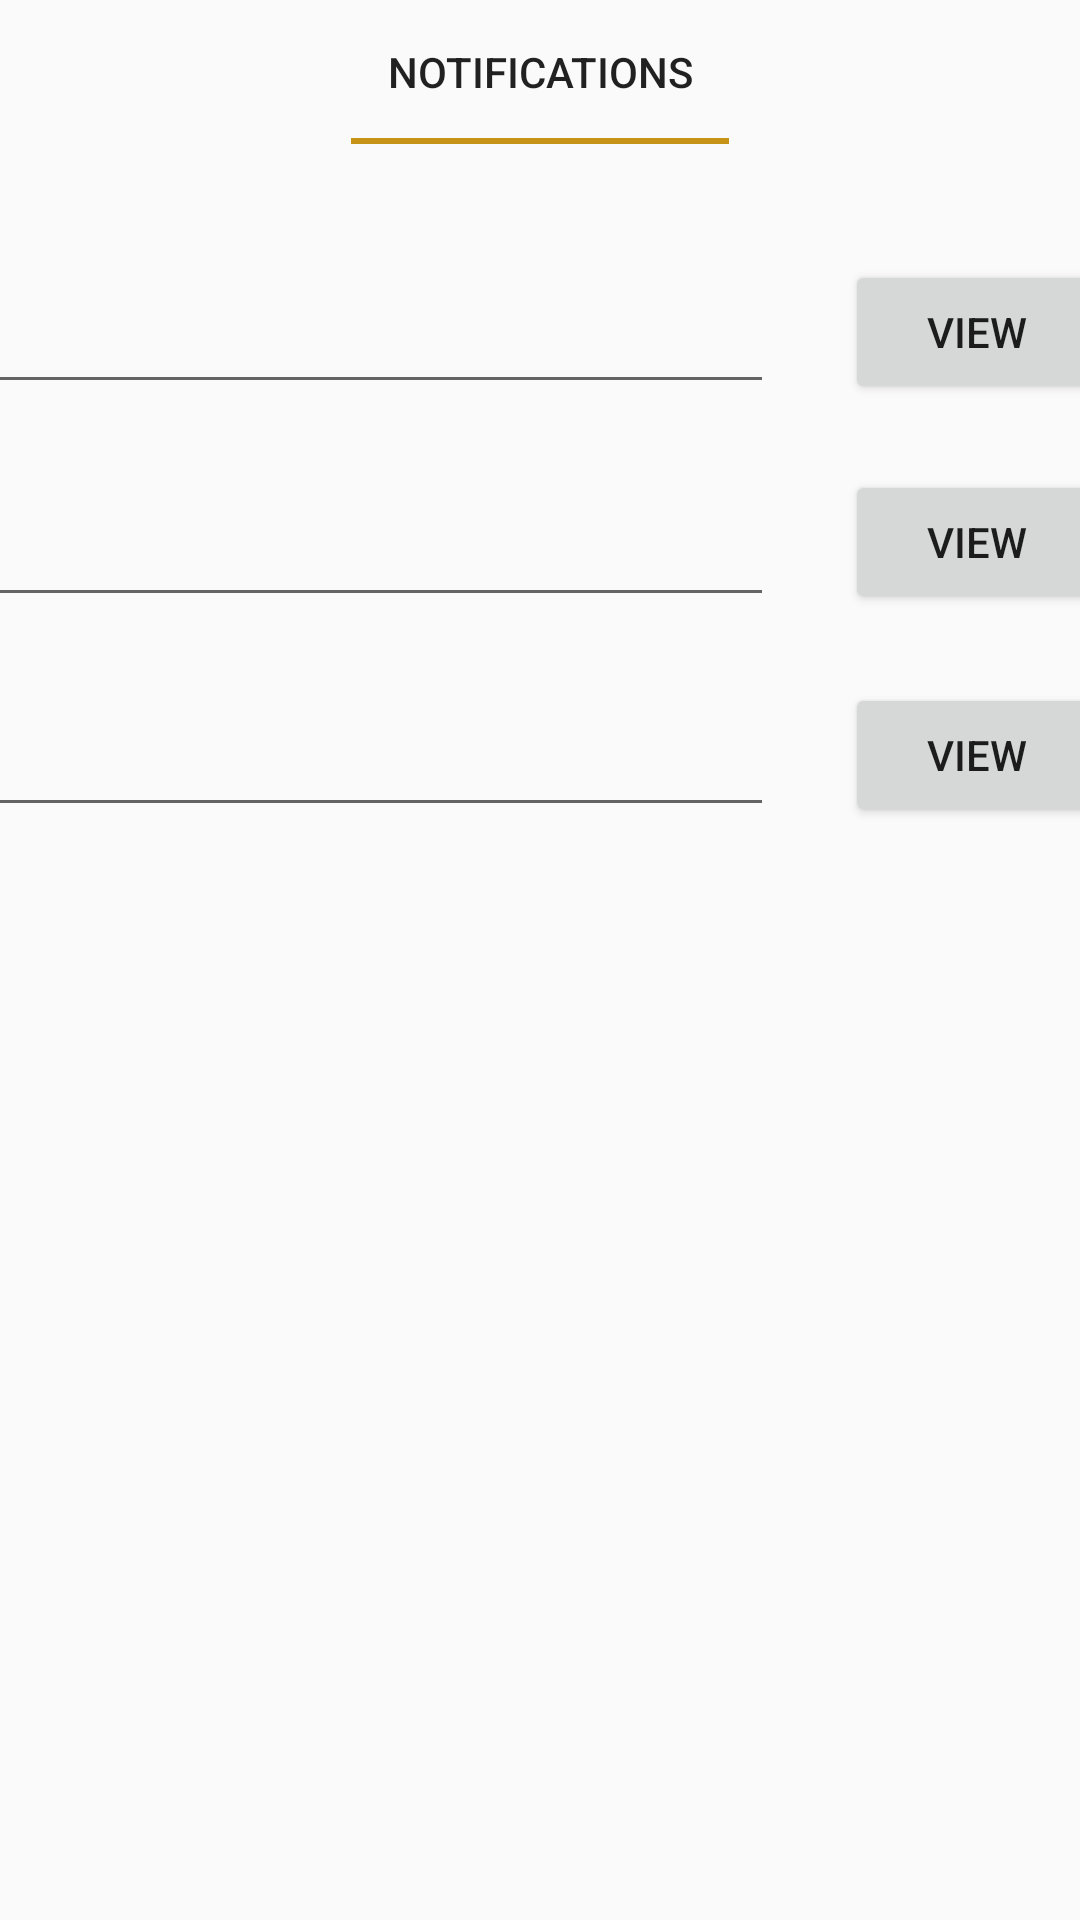

Android layout source for this screen:
<!-- AndroidManifest.xml: application theme AppTheme -->
<!-- res/layout/fragment_notifications.xml -->
<?xml version="1.0" encoding="utf-8"?>
<androidx.constraintlayout.widget.ConstraintLayout xmlns:android="http://schemas.android.com/apk/res/android"
    xmlns:app="http://schemas.android.com/apk/res-auto"
    xmlns:tools="http://schemas.android.com/tools"
    android:layout_width="match_parent"
    android:layout_height="match_parent"
    tools:context=".ui.notifications.NotificationsFragment">

    <com.google.android.material.tabs.TabLayout
        android:id="@+id/tabLayout"
        android:layout_width="match_parent"
        android:layout_height="wrap_content"
        app:layout_constraintEnd_toEndOf="parent"
        app:layout_constraintStart_toStartOf="parent"
        app:layout_constraintTop_toTopOf="parent">

        <com.google.android.material.tabs.TabItem
            android:layout_width="wrap_content"
            android:layout_height="wrap_content"
            android:text="Notifications" />

    </com.google.android.material.tabs.TabLayout>

    <EditText
        android:id="@+id/editTextTextMultiLine"
        android:layout_width="267dp"
        android:layout_height="63dp"
        android:layout_marginStart="16dp"
        android:layout_marginTop="53dp"
        android:layout_marginEnd="128dp"
        android:layout_marginBottom="487dp"
        android:ems="10"
        android:gravity="start|top"
        android:inputType="textMultiLine"
        app:layout_constraintBottom_toBottomOf="parent"
        app:layout_constraintEnd_toEndOf="parent"
        app:layout_constraintStart_toStartOf="parent"
        app:layout_constraintTop_toTopOf="parent"
        tools:text="@tools:sample/lorem/random" />

    <Button
        android:id="@+id/button"
        android:layout_width="wrap_content"
        android:layout_height="wrap_content"
        android:layout_marginStart="307dp"
        android:layout_marginTop="68dp"
        android:layout_marginEnd="16dp"
        android:layout_marginBottom="487dp"
        android:text="View"
        app:layout_constraintBottom_toBottomOf="parent"
        app:layout_constraintEnd_toEndOf="parent"
        app:layout_constraintStart_toStartOf="parent"
        app:layout_constraintTop_toTopOf="parent" />

    <Button
        android:id="@+id/button5"
        android:layout_width="wrap_content"
        android:layout_height="wrap_content"
        android:layout_marginStart="307dp"
        android:layout_marginTop="209dp"
        android:layout_marginEnd="16dp"
        android:layout_marginBottom="346dp"
        android:text="View"
        app:layout_constraintBottom_toBottomOf="parent"
        app:layout_constraintEnd_toEndOf="parent"
        app:layout_constraintStart_toStartOf="parent"
        app:layout_constraintTop_toTopOf="parent" />

    <EditText
        android:id="@+id/editTextTextMultiLine13"
        android:layout_width="267dp"
        android:layout_height="63dp"
        android:layout_marginStart="16dp"
        android:layout_marginTop="194dp"
        android:layout_marginEnd="128dp"
        android:layout_marginBottom="346dp"
        android:ems="10"
        android:gravity="start|top"
        android:inputType="textMultiLine"
        app:layout_constraintBottom_toBottomOf="parent"
        app:layout_constraintEnd_toEndOf="parent"
        app:layout_constraintStart_toStartOf="parent"
        app:layout_constraintTop_toTopOf="parent"
        tools:text="@tools:sample/lorem/random" />

    <EditText
        android:id="@+id/editTextTextMultiLine12"
        android:layout_width="267dp"
        android:layout_height="63dp"
        android:layout_marginStart="16dp"
        android:layout_marginTop="124dp"
        android:layout_marginEnd="128dp"
        android:layout_marginBottom="416dp"
        android:ems="10"
        android:gravity="start|top"
        android:inputType="textMultiLine"
        app:layout_constraintBottom_toBottomOf="parent"
        app:layout_constraintEnd_toEndOf="parent"
        app:layout_constraintStart_toStartOf="parent"
        app:layout_constraintTop_toTopOf="parent"
        tools:text="@tools:sample/lorem/random" />

    <Button
        android:id="@+id/button4"
        android:layout_width="wrap_content"
        android:layout_height="wrap_content"
        android:layout_marginStart="307dp"
        android:layout_marginTop="138dp"
        android:layout_marginEnd="16dp"
        android:layout_marginBottom="417dp"
        android:text="View"
        app:layout_constraintBottom_toBottomOf="parent"
        app:layout_constraintEnd_toEndOf="parent"
        app:layout_constraintStart_toStartOf="parent"
        app:layout_constraintTop_toTopOf="parent" />

</androidx.constraintlayout.widget.ConstraintLayout>
<!-- resources referenced by this layout -->
<resources>
  <style name="AppTheme" parent="Theme.AppCompat.Light.DarkActionBar">
          
          <item name="colorPrimary">@color/WSUDrkGreen</item>
          <item name="colorPrimaryDark">#000000</item>
          <item name="colorAccent">@color/WSUGold</item>
      </style>
  <color name="WSUDrkGreen">#115e56</color>
  <color name="WSUGold">#c79316</color>
</resources>
